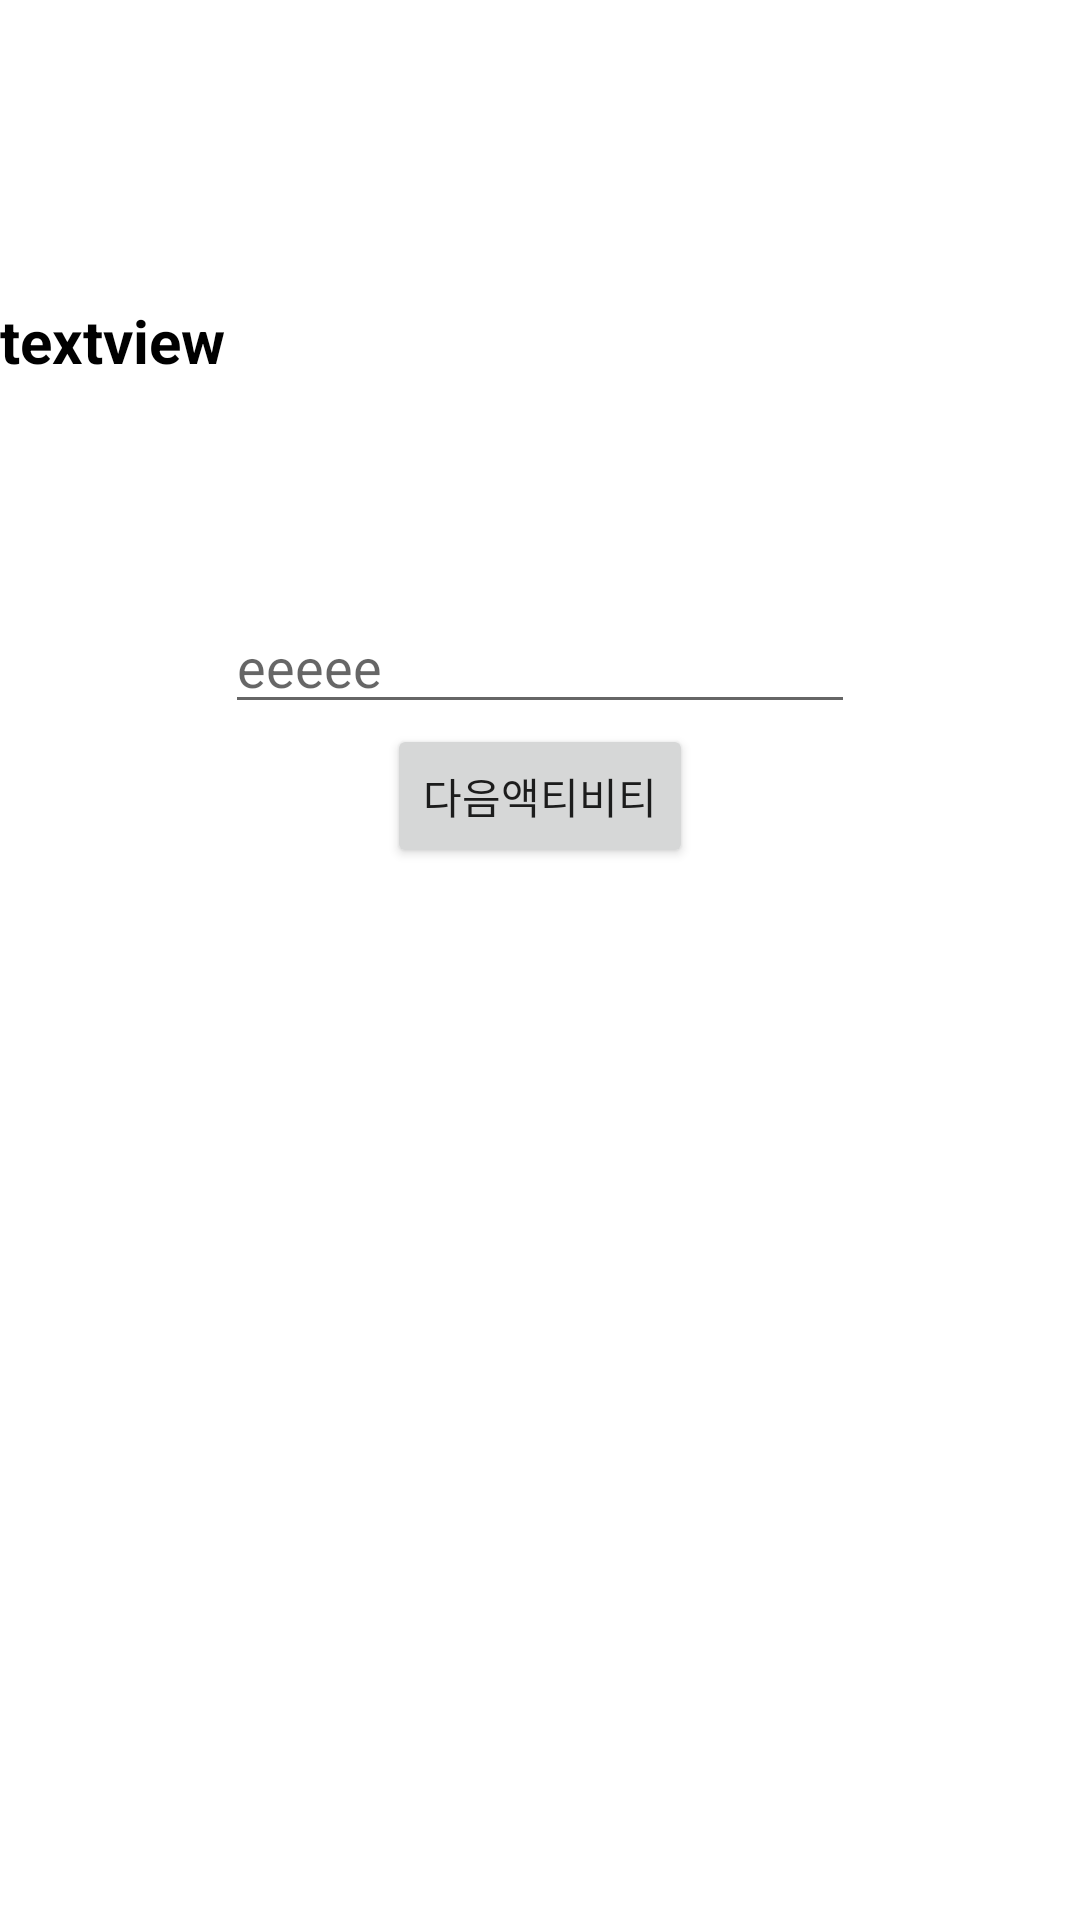

The Android layout XML behind this screen, and the referenced resources:
<!-- AndroidManifest.xml: application theme Theme.TestOpenSW -->
<!-- res/layout/activity_main.xml -->
<?xml version="1.0" encoding="utf-8"?>
<androidx.constraintlayout.widget.ConstraintLayout xmlns:android="http://schemas.android.com/apk/res/android"
    xmlns:app="http://schemas.android.com/apk/res-auto"
    xmlns:tools="http://schemas.android.com/tools"
    android:layout_width="match_parent"
    android:layout_height="match_parent"
    tools:context=".MainActivity">

    <EditText
        android:id="@+id/wrap_content_edittext"
        android:layout_width="wrap_content"
        android:layout_height="wrap_content"
        android:ems="10"
        android:hint="eeeee"
        app:layout_constraintEnd_toEndOf="parent"
        app:layout_constraintStart_toStartOf="parent"
        app:layout_constraintTop_toBottomOf="@+id/match_parent_textview" />

    <TextView
        android:id="@+id/match_parent_textview"
        android:layout_width="match_parent"
        android:layout_height="100dp"
        android:layout_marginTop="100dp"
        android:text="textview"
        android:textSize="20dp"
        android:textColor="#000000"
        android:textStyle="bold"
        app:layout_constraintEnd_toEndOf="parent"
        app:layout_constraintStart_toStartOf="parent"
        app:layout_constraintTop_toTopOf="parent"
        tools:layout_editor_absoluteX="163dp" />

    <ImageView
        android:id="@+id/icon"
        android:layout_width="wrap_content"
        android:layout_height="wrap_content"
        app:layout_constraintTop_toBottomOf="@+id/wrap_content_edittext"
        app:srcCompat="@drawable/ic_launcher_foreground"
        app:layout_constraintEnd_toEndOf="parent"
        app:layout_constraintStart_toStartOf="parent"
        tools:layout_editor_absoluteX="151dp" />

    <Button
        android:id="@+id/button"
        android:layout_width="wrap_content"
        android:layout_height="wrap_content"
        android:text="다음액티비티"
        app:layout_constraintTop_toBottomOf="@+id/icon"
        app:layout_constraintEnd_toEndOf="parent"
        app:layout_constraintStart_toStartOf="parent"
        tools:layout_editor_absoluteX="157dp" />

</androidx.constraintlayout.widget.ConstraintLayout>
<!-- resources referenced by this layout -->
<resources>
  <style name="Theme.TestOpenSW" parent="Theme.MaterialComponents.DayNight.DarkActionBar">
          
          <item name="colorPrimary">@color/purple_500</item>
          <item name="colorPrimaryVariant">@color/purple_700</item>
          <item name="colorOnPrimary">@color/white</item>
          
          <item name="colorSecondary">@color/teal_200</item>
          <item name="colorSecondaryVariant">@color/teal_700</item>
          <item name="colorOnSecondary">@color/black</item>
          
          <item name="android:statusBarColor" tools:targetApi="l">?attr/colorPrimaryVariant</item>
          
      </style>
  <!-- not gathered from this repository: default colours our renderer supplied (Android Studio template values) -->
  <color name="purple_500">#FF6200EE</color>
  <color name="purple_700">#FF3700B3</color>
  <color name="teal_200">#FF03DAC5</color>
  <color name="teal_700">#FF018786</color>
  <color name="black">#FF000000</color>
  <color name="white">#FFFFFFFF</color>
</resources>
